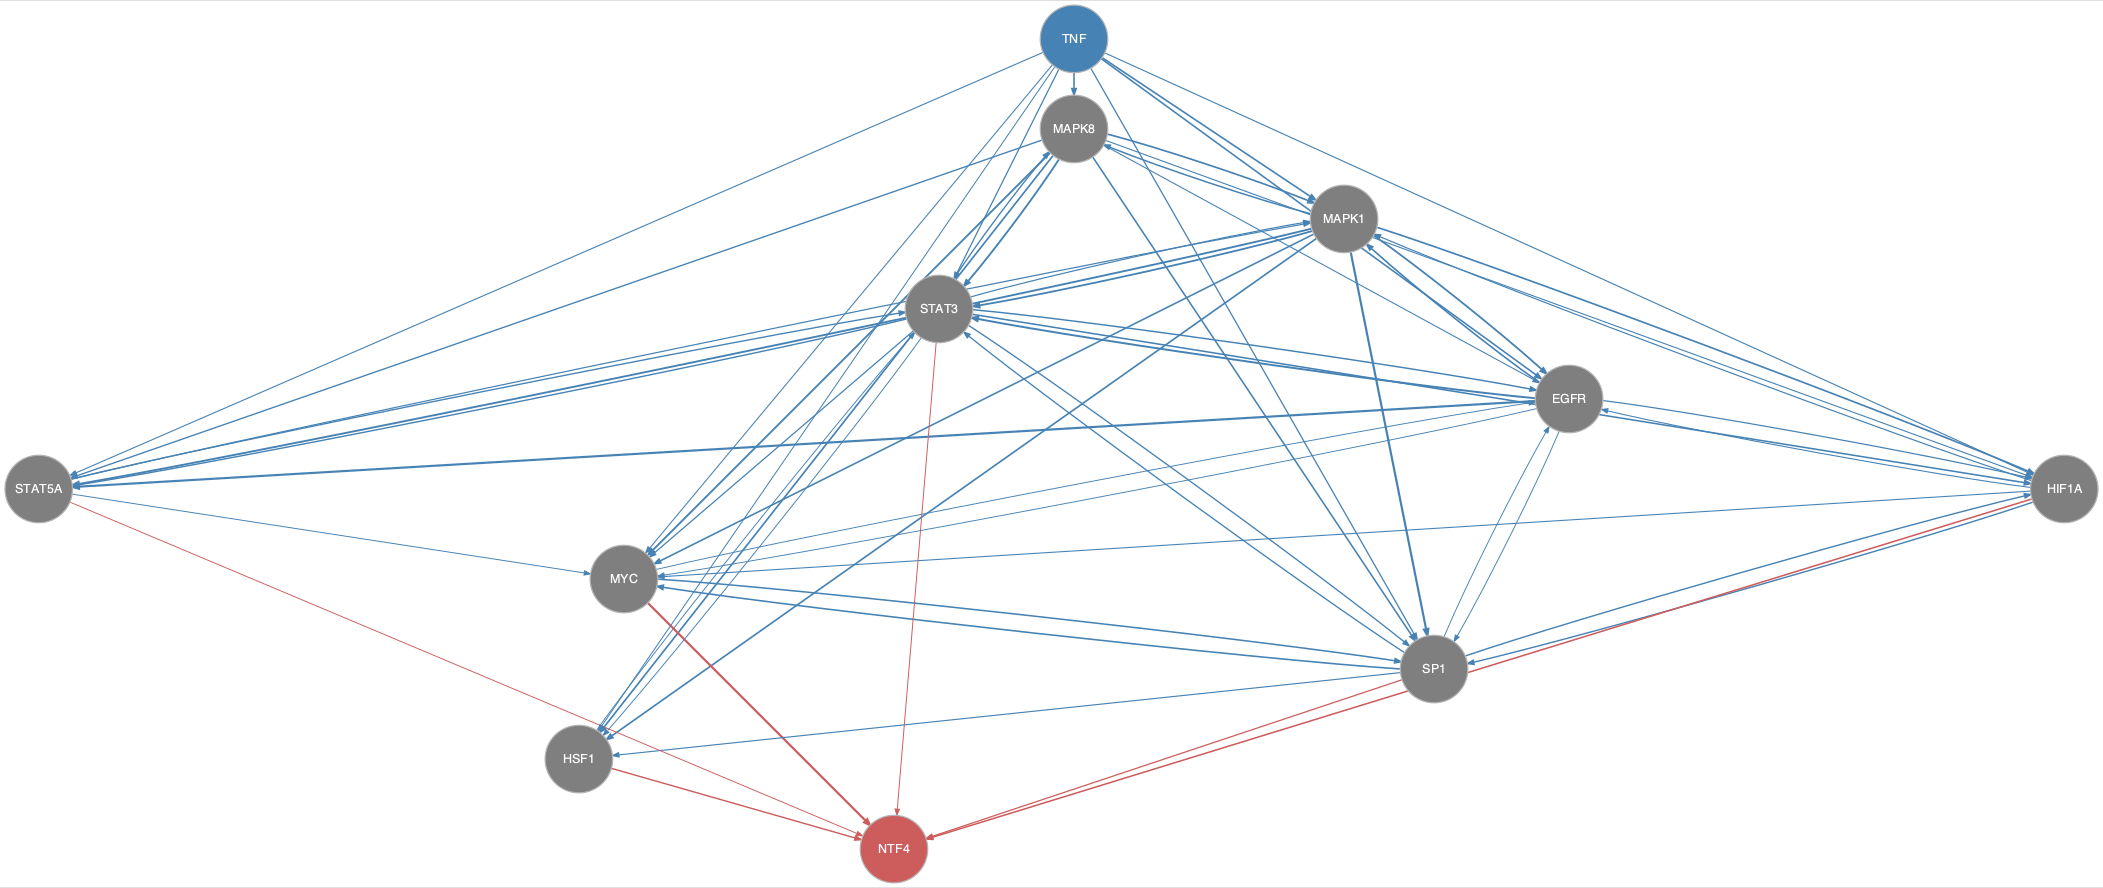

The table this chart was drawn from, first rows:
from	to
EGFR	HIF1A
EGFR	MAPK1
EGFR	MYC
EGFR	SP1
EGFR	STAT3
EGFR	STAT5A
HIF1A	EGFR
HIF1A	MAPK1
HIF1A	MYC
HIF1A	SP1
HSF1	STAT3
MAPK1	EGFR
MAPK1	HIF1A
MAPK1	HSF1
MAPK1	MAPK8
MAPK1	MYC
MAPK1	SP1
MAPK1	STAT3
MAPK1	STAT5A
MAPK8	EGFR
MAPK8	HIF1A
MAPK8	HSF1
MAPK8	MAPK1
MAPK8	MYC
MAPK8	SP1
MAPK8	STAT3
MAPK8	STAT5A
MYC	EGFR
MYC	SP1
SP1	EGFR
SP1	HIF1A
SP1	HSF1
SP1	MYC
SP1	STAT3
STAT3	EGFR
STAT3	HIF1A
STAT3	HSF1
STAT3	MAPK1
STAT3	MAPK8
STAT3	MYC
STAT3	SP1
STAT3	STAT5A
STAT5A	MAPK1
STAT5A	MYC
STAT5A	STAT3
TNF	EGFR
TNF	HIF1A
TNF	HSF1
TNF	MAPK1
TNF	MAPK8
TNF	MYC
TNF	SP1
TNF	STAT3
TNF	STAT5A
HIF1A	NTF4
HSF1	NTF4
MYC	NTF4
SP1	NTF4
STAT3	NTF4
STAT5A	NTF4
